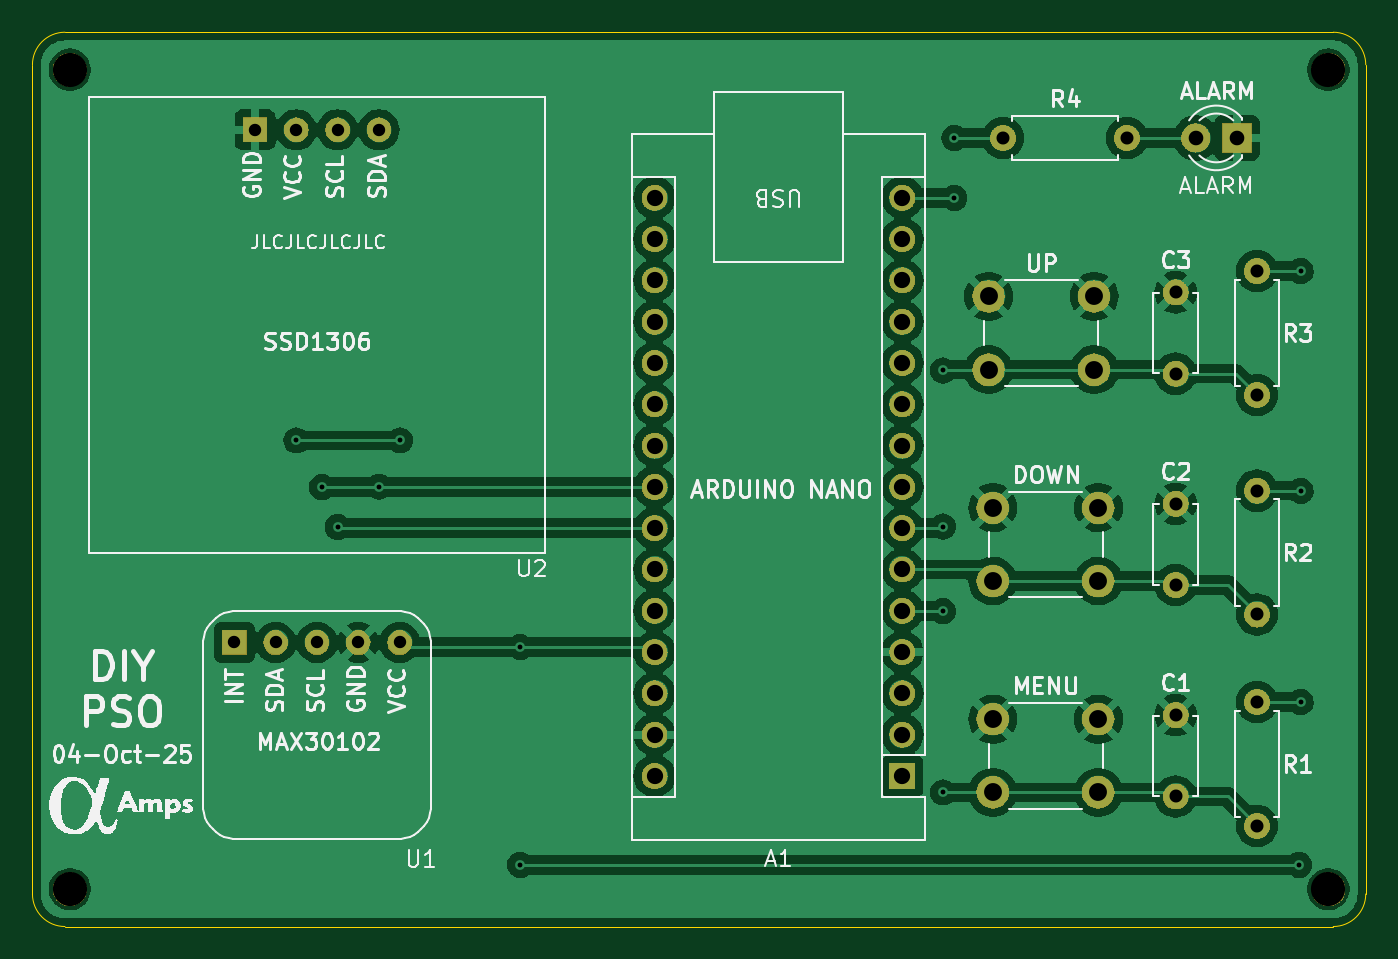
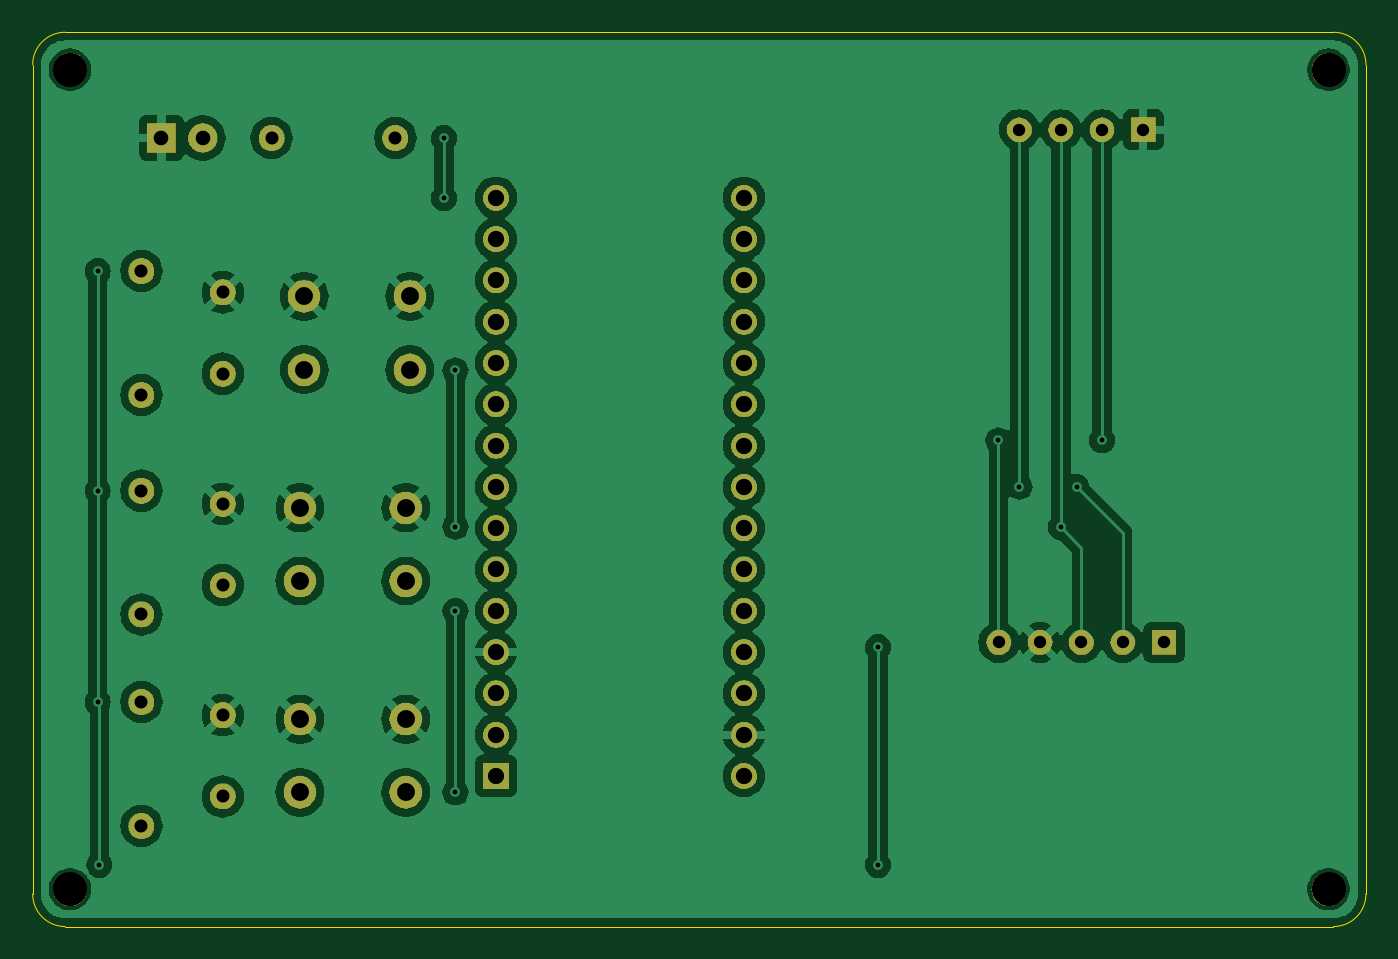
Circuit board: 11 layer files. Board 82.0 x 55.0 mm.
- bottom_mask: PulseOximeter-B_Mask.gbs (157424 bytes)
- paste: PulseOximeter-B_Paste.gbp (492 bytes)
- bottom_silk: PulseOximeter-B_Silkscreen.gbo (2636 bytes)
- bottom_copper: PulseOximeter-Back.gbl (131078 bytes)
- outline: PulseOximeter-Edge_Cuts.gm1 (1030 bytes)
- top_mask: PulseOximeter-F_Mask.gts (157424 bytes)
- paste: PulseOximeter-F_Paste.gtp (492 bytes)
- top_silk: PulseOximeter-F_Silkscreen.gto (77476 bytes)
- top_copper: PulseOximeter-Front.gtl (134123 bytes)
- drill: PulseOximeter-NPTH.drl (385 bytes)
- drill: PulseOximeter-PTH.drl (1860 bytes)

=== bottom_mask: PulseOximeter-B_Mask.gbs (157424 bytes, source omitted) ===
=== paste: PulseOximeter-B_Paste.gbp ===
G04 #@! TF.GenerationSoftware,KiCad,Pcbnew,8.0.7*
G04 #@! TF.CreationDate,2025-10-04T20:43:22+01:00*
G04 #@! TF.ProjectId,PulseOximeter,50756c73-654f-4786-996d-657465722e6b,rev?*
G04 #@! TF.SameCoordinates,Original*
G04 #@! TF.FileFunction,Paste,Bot*
G04 #@! TF.FilePolarity,Positive*
%FSLAX46Y46*%
G04 Gerber Fmt 4.6, Leading zero omitted, Abs format (unit mm)*
G04 Created by KiCad (PCBNEW 8.0.7) date 2025-10-04 20:43:22*
%MOMM*%
%LPD*%
G01*
G04 APERTURE LIST*
G04 APERTURE END LIST*
M02*

=== bottom_silk: PulseOximeter-B_Silkscreen.gbo ===
G04 #@! TF.GenerationSoftware,KiCad,Pcbnew,8.0.7*
G04 #@! TF.CreationDate,2025-10-04T20:43:22+01:00*
G04 #@! TF.ProjectId,PulseOximeter,50756c73-654f-4786-996d-657465722e6b,rev?*
G04 #@! TF.SameCoordinates,Original*
G04 #@! TF.FileFunction,Legend,Bot*
G04 #@! TF.FilePolarity,Positive*
%FSLAX46Y46*%
G04 Gerber Fmt 4.6, Leading zero omitted, Abs format (unit mm)*
G04 Created by KiCad (PCBNEW 8.0.7) date 2025-10-04 20:43:22*
%MOMM*%
%LPD*%
G01*
G04 APERTURE LIST*
%ADD10C,2.100000*%
%ADD11R,1.524000X1.524000*%
%ADD12C,1.524000*%
%ADD13C,1.600000*%
%ADD14O,1.600000X1.600000*%
%ADD15C,2.000000*%
%ADD16R,1.800000X1.800000*%
%ADD17C,1.800000*%
%ADD18R,1.600000X1.600000*%
G04 APERTURE END LIST*
%LPC*%
D10*
X90300000Y-125700000D03*
X167700000Y-75300000D03*
X167700000Y-125700000D03*
X90300000Y-75300000D03*
D11*
X100420000Y-110530000D03*
D12*
X102960000Y-110530000D03*
X105500000Y-110530000D03*
X108040000Y-110530000D03*
X110580000Y-110530000D03*
D13*
X163310000Y-87690000D03*
D14*
X163310000Y-95310000D03*
D15*
X147060000Y-115250000D03*
X153560000Y-115250000D03*
X147060000Y-119750000D03*
X153560000Y-119750000D03*
D13*
X163310000Y-101190000D03*
D14*
X163310000Y-108810000D03*
D13*
X158310000Y-94000000D03*
X158310000Y-89000000D03*
X158310000Y-120000000D03*
X158310000Y-115000000D03*
D15*
X146800000Y-89250000D03*
X153300000Y-89250000D03*
X146800000Y-93750000D03*
X153300000Y-93750000D03*
D13*
X147690000Y-79500000D03*
D14*
X155310000Y-79500000D03*
D13*
X158310000Y-107000000D03*
X158310000Y-102000000D03*
D11*
X101690000Y-79000000D03*
D12*
X104230000Y-79000000D03*
X106770000Y-79000000D03*
X109310000Y-79000000D03*
D16*
X162080000Y-79500000D03*
D17*
X159540000Y-79500000D03*
D15*
X147060000Y-102250000D03*
X153560000Y-102250000D03*
X147060000Y-106750000D03*
X153560000Y-106750000D03*
D18*
X141500000Y-118740000D03*
D14*
X141500000Y-116200000D03*
X141500000Y-113660000D03*
X141500000Y-111120000D03*
X141500000Y-108580000D03*
X141500000Y-106040000D03*
X141500000Y-103500000D03*
X141500000Y-100960000D03*
X141500000Y-98420000D03*
X141500000Y-95880000D03*
X141500000Y-93340000D03*
X141500000Y-90800000D03*
X141500000Y-88260000D03*
X141500000Y-85720000D03*
X141500000Y-83180000D03*
X126260000Y-83180000D03*
X126260000Y-85720000D03*
X126260000Y-88260000D03*
X126260000Y-90800000D03*
X126260000Y-93340000D03*
X126260000Y-95880000D03*
X126260000Y-98420000D03*
X126260000Y-100960000D03*
X126260000Y-103500000D03*
X126260000Y-106040000D03*
X126260000Y-108580000D03*
X126260000Y-111120000D03*
X126260000Y-113660000D03*
X126260000Y-116200000D03*
X126260000Y-118740000D03*
D13*
X163310000Y-114190000D03*
D14*
X163310000Y-121810000D03*
%LPD*%
M02*

=== bottom_copper: PulseOximeter-Back.gbl (131078 bytes, source omitted) ===
=== outline: PulseOximeter-Edge_Cuts.gm1 ===
G04 #@! TF.GenerationSoftware,KiCad,Pcbnew,8.0.7*
G04 #@! TF.CreationDate,2025-10-04T20:43:23+01:00*
G04 #@! TF.ProjectId,PulseOximeter,50756c73-654f-4786-996d-657465722e6b,rev?*
G04 #@! TF.SameCoordinates,Original*
G04 #@! TF.FileFunction,Profile,NP*
%FSLAX46Y46*%
G04 Gerber Fmt 4.6, Leading zero omitted, Abs format (unit mm)*
G04 Created by KiCad (PCBNEW 8.0.7) date 2025-10-04 20:43:23*
%MOMM*%
%LPD*%
G01*
G04 APERTURE LIST*
G04 #@! TA.AperFunction,Profile*
%ADD10C,0.038100*%
G04 #@! TD*
G04 APERTURE END LIST*
D10*
X88000000Y-75000000D02*
X88000000Y-126000000D01*
X168000000Y-73000000D02*
G75*
G02*
X170000000Y-75000000I0J-2000000D01*
G01*
X170000000Y-75000000D02*
X170000000Y-126000000D01*
X90000000Y-73000000D02*
X168000000Y-73000000D01*
X90000000Y-128000000D02*
X168000000Y-128000000D01*
X170000000Y-126000000D02*
G75*
G02*
X168000000Y-128000000I-2000000J0D01*
G01*
X88000000Y-75000000D02*
G75*
G02*
X90000000Y-73000000I2000000J0D01*
G01*
X90000000Y-128000000D02*
G75*
G02*
X88000000Y-126000000I0J2000000D01*
G01*
M02*

=== top_mask: PulseOximeter-F_Mask.gts (157424 bytes, source omitted) ===
=== paste: PulseOximeter-F_Paste.gtp ===
G04 #@! TF.GenerationSoftware,KiCad,Pcbnew,8.0.7*
G04 #@! TF.CreationDate,2025-10-04T20:43:22+01:00*
G04 #@! TF.ProjectId,PulseOximeter,50756c73-654f-4786-996d-657465722e6b,rev?*
G04 #@! TF.SameCoordinates,Original*
G04 #@! TF.FileFunction,Paste,Top*
G04 #@! TF.FilePolarity,Positive*
%FSLAX46Y46*%
G04 Gerber Fmt 4.6, Leading zero omitted, Abs format (unit mm)*
G04 Created by KiCad (PCBNEW 8.0.7) date 2025-10-04 20:43:22*
%MOMM*%
%LPD*%
G01*
G04 APERTURE LIST*
G04 APERTURE END LIST*
M02*

=== top_silk: PulseOximeter-F_Silkscreen.gto (77476 bytes, source omitted) ===
=== top_copper: PulseOximeter-Front.gtl (134123 bytes, source omitted) ===
=== drill: PulseOximeter-NPTH.drl ===
M48
; DRILL file {KiCad 8.0.7} date 2025-10-04T20:37:59+0100
; FORMAT={-:-/ absolute / metric / decimal}
; #@! TF.CreationDate,2025-10-04T20:37:59+01:00
; #@! TF.GenerationSoftware,Kicad,Pcbnew,8.0.7
; #@! TF.FileFunction,NonPlated,1,4,NPTH
FMAT,2
METRIC
; #@! TA.AperFunction,NonPlated,NPTH,ComponentDrill
T1C2.100
%
G90
G05
T1
X90.3Y-75.3
X90.3Y-125.7
X167.7Y-75.3
X167.7Y-125.7
M30

=== drill: PulseOximeter-PTH.drl ===
M48
; DRILL file {KiCad 8.0.7} date 2025-10-04T20:37:59+0100
; FORMAT={-:-/ absolute / metric / decimal}
; #@! TF.CreationDate,2025-10-04T20:37:59+01:00
; #@! TF.GenerationSoftware,Kicad,Pcbnew,8.0.7
; #@! TF.FileFunction,Plated,1,4,PTH
FMAT,2
METRIC
; #@! TA.AperFunction,Plated,PTH,ViaDrill
T1C0.300
; #@! TA.AperFunction,Plated,PTH,ComponentDrill
T2C0.762
; #@! TA.AperFunction,Plated,PTH,ComponentDrill
T3C0.800
; #@! TA.AperFunction,Plated,PTH,ComponentDrill
T4C0.900
; #@! TA.AperFunction,Plated,PTH,ComponentDrill
T5C1.000
; #@! TA.AperFunction,Plated,PTH,ComponentDrill
T6C1.100
%
G90
G05
T1
X104.23Y-98.1
X105.8Y-100.96
X106.77Y-103.43
X109.31Y-100.95
X110.6Y-98.1
X118.0Y-110.8
X118.0Y-124.2
X144.0Y-93.8
X144.0Y-103.4
X144.0Y-108.6
X144.0Y-119.75
X144.7Y-79.5
X144.7Y-83.2
X165.9Y-124.2
X166.0Y-87.7
X166.0Y-101.2
X166.0Y-114.2
T2
X100.42Y-110.53
X101.69Y-79.0
X102.96Y-110.53
X104.23Y-79.0
X105.5Y-110.53
X106.77Y-79.0
X108.04Y-110.53
X109.31Y-79.0
X110.58Y-110.53
T3
X147.69Y-79.5
X155.31Y-79.5
X158.31Y-89.0
X158.31Y-94.0
X158.31Y-102.0
X158.31Y-107.0
X158.31Y-115.0
X158.31Y-120.0
X163.31Y-87.69
X163.31Y-95.31
X163.31Y-101.19
X163.31Y-108.81
X163.31Y-114.19
X163.31Y-121.81
T4
X159.54Y-79.5
X162.08Y-79.5
T5
X126.26Y-83.18
X126.26Y-85.72
X126.26Y-88.26
X126.26Y-90.8
X126.26Y-93.34
X126.26Y-95.88
X126.26Y-98.42
X126.26Y-100.96
X126.26Y-103.5
X126.26Y-106.04
X126.26Y-108.58
X126.26Y-111.12
X126.26Y-113.66
X126.26Y-116.2
X126.26Y-118.74
X141.5Y-83.18
X141.5Y-85.72
X141.5Y-88.26
X141.5Y-90.8
X141.5Y-93.34
X141.5Y-95.88
X141.5Y-98.42
X141.5Y-100.96
X141.5Y-103.5
X141.5Y-106.04
X141.5Y-108.58
X141.5Y-111.12
X141.5Y-113.66
X141.5Y-116.2
X141.5Y-118.74
T6
X146.8Y-89.25
X146.8Y-93.75
X147.06Y-102.25
X147.06Y-106.75
X147.06Y-115.25
X147.06Y-119.75
X153.3Y-89.25
X153.3Y-93.75
X153.56Y-102.25
X153.56Y-106.75
X153.56Y-115.25
X153.56Y-119.75
M30

